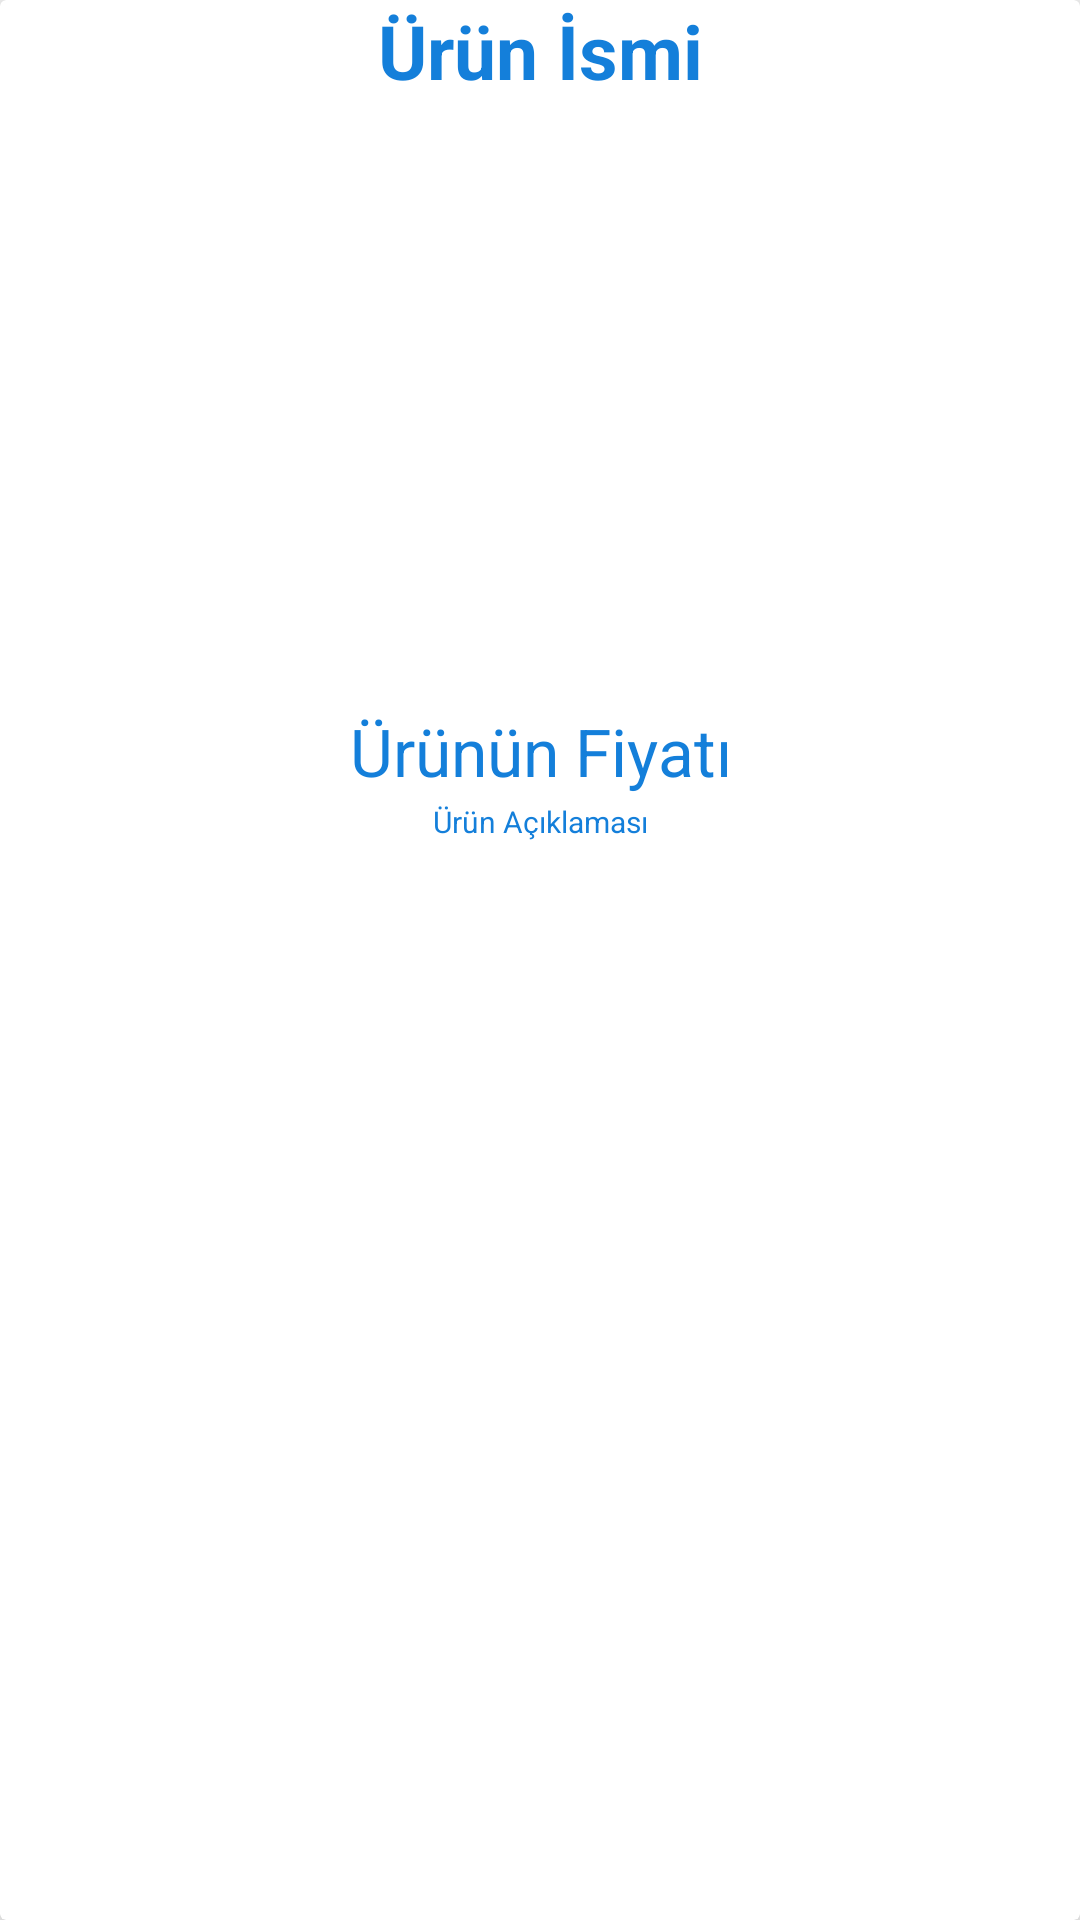

Here is an Android app screen rendered from its layout file. Give the layout XML and the strings, colors and styles it references.
<!-- AndroidManifest.xml: application theme Theme.SmartShopping -->
<!-- res/layout/product_item_layout.xml -->
<?xml version="1.0" encoding="utf-8"?>
<androidx.cardview.widget.CardView xmlns:android="http://schemas.android.com/apk/res/android"
    android:layout_width="match_parent"
    android:layout_height="wrap_content"
    xmlns:app="http://schemas.android.com/apk/res-auto"
    android:layout_marginTop="20dp"
    android:layout_marginBottom="5dp"
    android:layout_marginStart="15dp"
    android:layout_marginEnd="15dp"
    app:cardElevation="15dp">

    <RelativeLayout
        android:layout_width="match_parent"
        android:layout_height="match_parent">
        <TextView
            android:id="@+id/product_namee"
            android:layout_width="match_parent"
            android:layout_height="wrap_content"
            android:text="Ürün İsmi"
            android:textAlignment="center"
            android:textSize="25sp"
            android:textStyle="bold"
            android:textColor="@color/colorPrimary"></TextView>
        <ImageView
            android:layout_width="match_parent"
            android:id="@+id/product_imagee"
            android:layout_height="200dp"
            android:layout_below="@id/product_namee"
            android:scaleType="fitCenter"
            android:layout_marginTop="2dp"></ImageView>
        <TextView
            android:id="@+id/product_pricee"
            android:layout_width="match_parent"
            android:layout_height="wrap_content"
            android:layout_below="@+id/product_imagee"
            android:text="Ürünün Fiyatı"
            android:textAlignment="center"
            android:textSize="22sp"
            android:textColor="@color/colorPrimary"></TextView>
        <TextView
            android:id="@+id/product_desc"
            android:layout_width="match_parent"
            android:layout_height="wrap_content"
            android:layout_below="@+id/product_pricee"
            android:layout_marginTop="2dp"
            android:text="Ürün Açıklaması"
            android:textAlignment="center"
            android:textSize="10sp"
            android:textColor="@color/colorPrimary"></TextView>

    </RelativeLayout>

</androidx.cardview.widget.CardView>
<!-- resources referenced by this layout -->
<resources>
  <color name="colorPrimary">#147FDA</color>
  <style name="Theme.SmartShopping" parent="Theme.AppCompat.DayNight.NoActionBar">
          
          <item name="colorPrimary">@color/colorPrimary</item>
          <item name="colorPrimaryVariant">@color/colorPrimary</item>
          <item name="colorOnPrimary">@color/white</item>
          
          <item name="colorSecondary">@color/teal_200</item>
          <item name="colorSecondaryVariant">@color/teal_700</item>
          <item name="colorOnSecondary">@color/black</item>
          
          <item name="android:statusBarColor" tools:targetApi="l">?attr/colorPrimaryVariant</item>
          
      </style>
  <color name="white">#FFFFFFFF</color>
  <color name="teal_200">#FF03DAC5</color>
  <color name="teal_700">#FF018786</color>
  <color name="black">#FF000000</color>
</resources>
